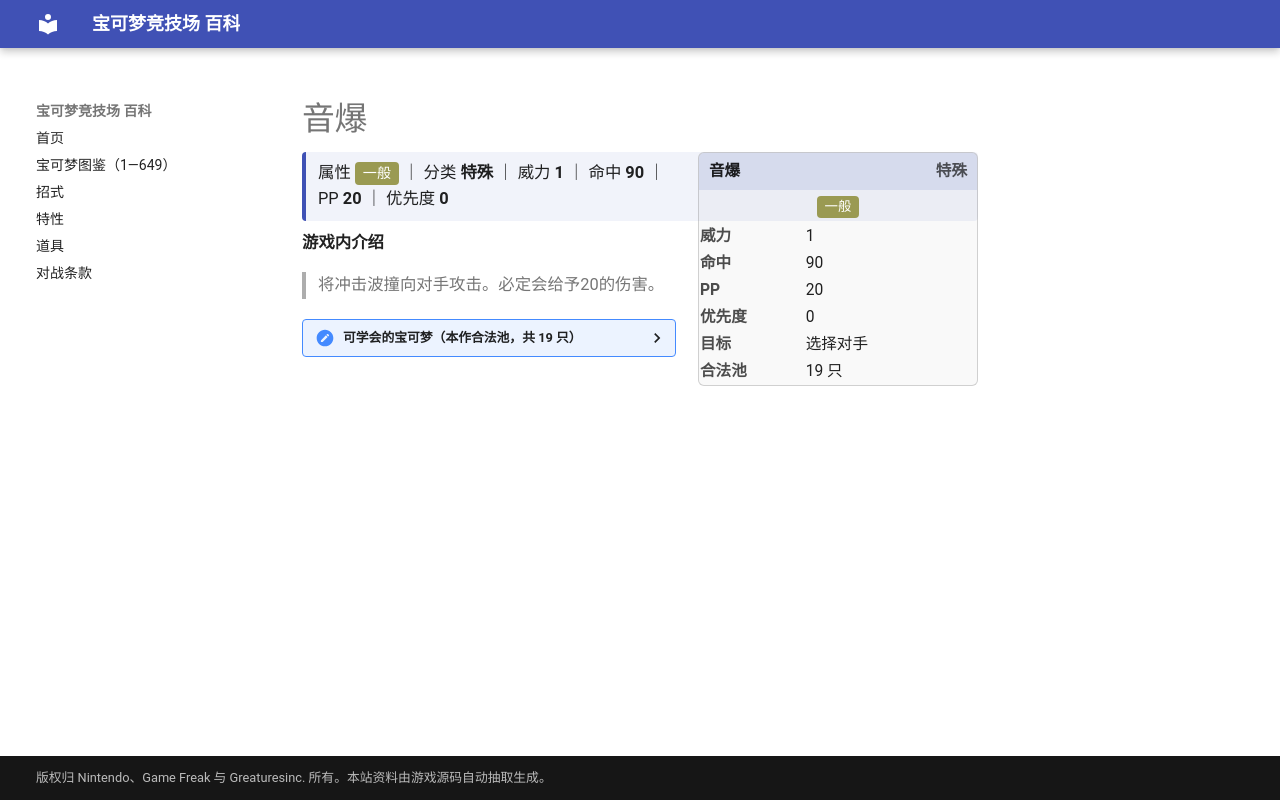

repository: nanmoboys/pkmn-arena-wiki · page: moves/音爆/index.html · generator: mkdocs

# 音爆

<div class="infobox">
<div class="ib-h"><span>音爆</span><span class="ib-no">特殊</span></div>
<div class="ib-ty"><span class="tp" style="background:#9A9A52">一般</span></div>
<table class="ib-t"><tr><th>威力</th><td>1</td></tr><tr><th>命中</th><td>90</td></tr><tr><th>PP</th><td>20</td></tr><tr><th>优先度</th><td>0</td></tr><tr><th>目标</th><td>选择对手</td></tr><tr><th>合法池</th><td>19 只</td></tr></table></div>
<div class="head-stat">属性 <span class="tp" style="background:#9A9A52">一般</span> ｜ 分类 <b>特殊</b> ｜ 威力 <b>1</b> ｜ 命中 <b>90</b> ｜ PP <b>20</b> ｜ 优先度 <b>0</b></div>

**游戏内介绍**

> 将冲击波撞向对手攻击。必定会给予20的伤害。

<details class="pool"><summary>可学会的宝可梦（本作合法池，共 19 只）</summary>

<p>烈雀、大嘴雀、小磁怪、三合一磁怪、霹雳电球、顽皮雷弹、飞天螳螂、圆丝蛛、阿利多斯、蜻蜻蜓、巨钳螳螂、超音波幼虫、沙漠蜻蜓、泳圈鼬、浮潜鼬、自爆磁怪、远古巨蜓、食梦梦、梦梦蚀</p>

</details>
